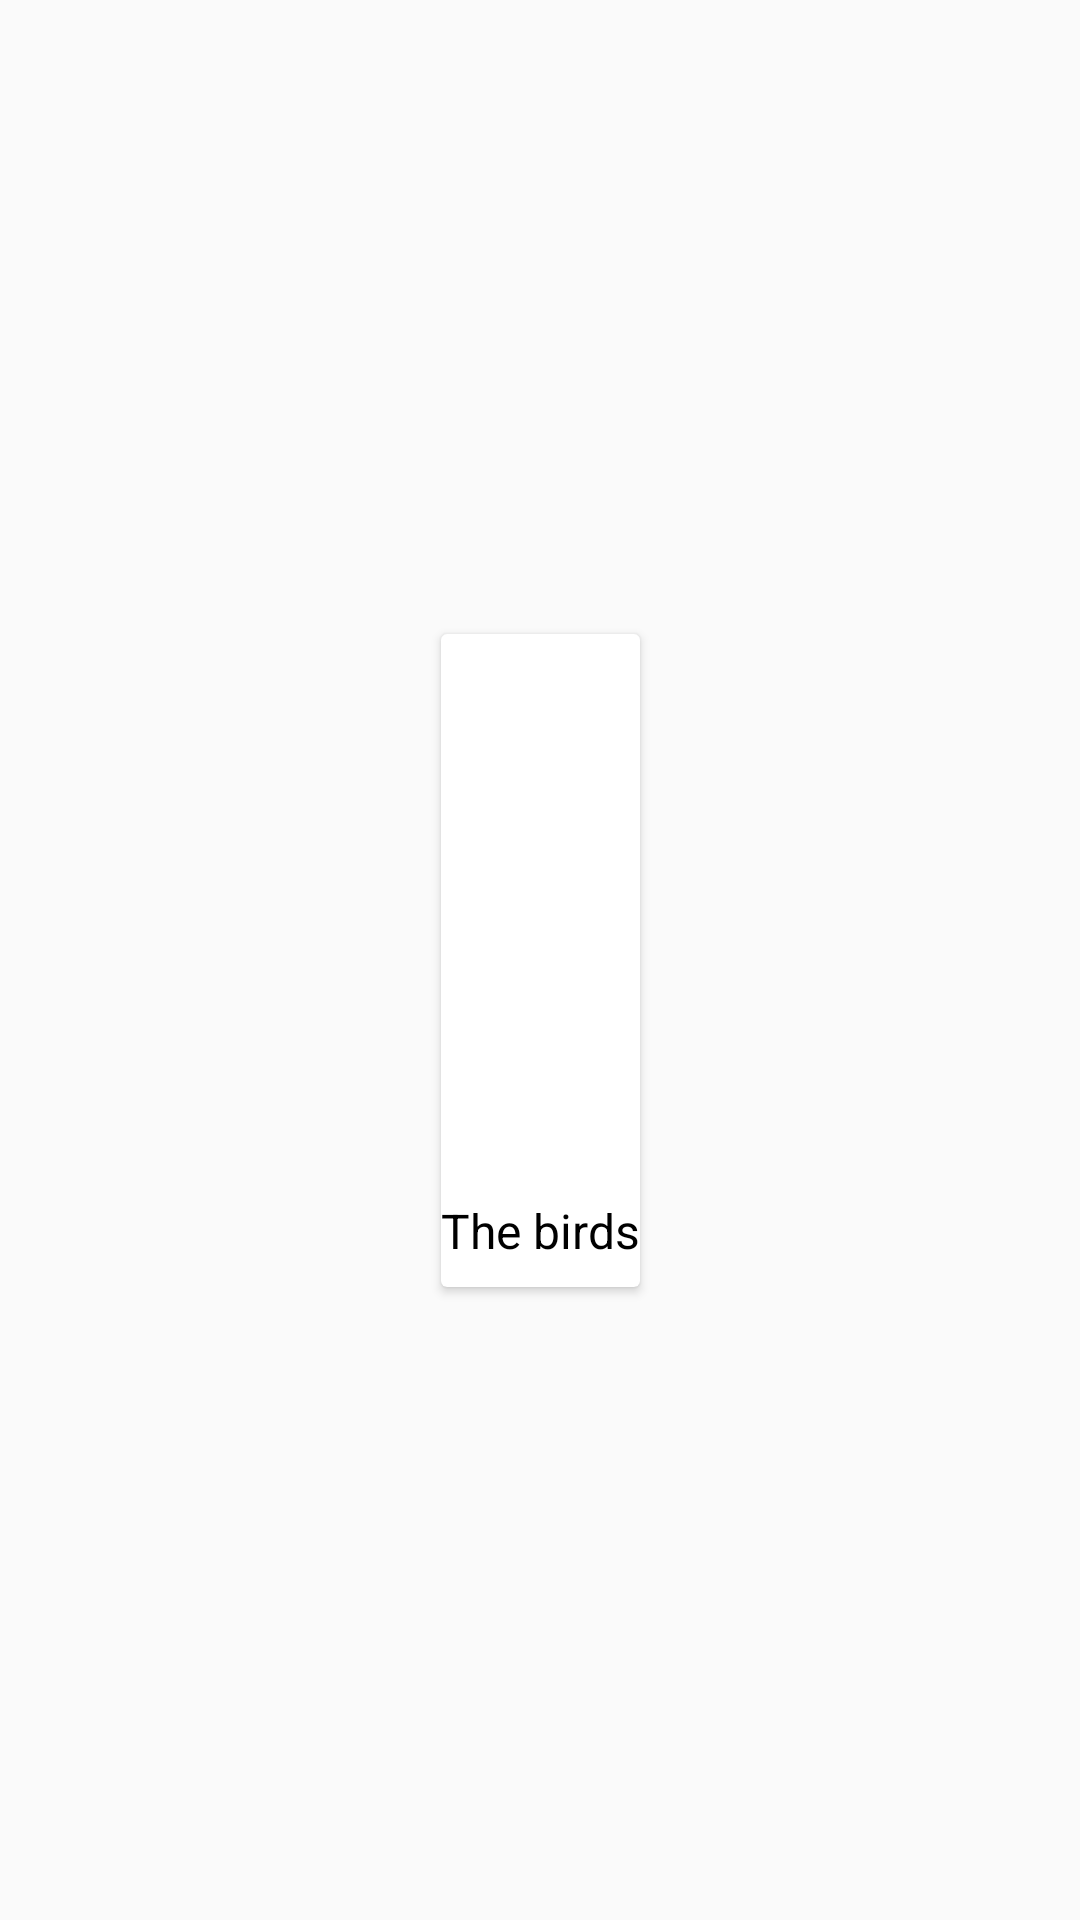

Android layout source for this screen:
<!-- AndroidManifest.xml: application theme AppTheme -->
<!-- res/layout/photo.xml -->
<?xml version="1.0" encoding="utf-8"?>
<androidx.constraintlayout.widget.ConstraintLayout
    android:id="@+id/main"
    xmlns:android="http://schemas.android.com/apk/res/android"
    android:layout_width="match_parent"
    android:layout_height="wrap_content"
    xmlns:app="http://schemas.android.com/apk/res-auto">

    <androidx.cardview.widget.CardView
        android:layout_margin="5dp"
        android:elevation="10dp"
        app:layout_constraintEnd_toEndOf="parent"
        app:layout_constraintStart_toStartOf="parent"
        app:layout_constraintTop_toTopOf="parent"
        app:layout_constraintBottom_toBottomOf="parent"
        android:layout_width="wrap_content"
        android:layout_height="wrap_content">

        <LinearLayout
            android:orientation="vertical"
            android:layout_width="match_parent"
            android:layout_height="match_parent">

            <ImageView
                android:id="@+id/image"
                android:layout_width="match_parent"
                android:layout_height="180dp"
                android:scaleType="centerCrop"
                android:src="@drawable/card"
                app:layout_constraintEnd_toEndOf="parent"
                app:layout_constraintStart_toStartOf="parent"
                app:layout_constraintTop_toTopOf="parent" />

            <TextView
                android:gravity="center"
                android:id="@+id/text"
                android:layout_marginVertical="8dp"
                android:textSize="16sp"
                android:textColor="#000000"
                android:text="The birds"
                android:maxLines="1"
                android:layout_width="match_parent"
                android:layout_height="wrap_content"
                app:layout_constraintEnd_toEndOf="parent"
                app:layout_constraintStart_toStartOf="parent"
                app:layout_constraintTop_toBottomOf="@+id/image"/>

        </LinearLayout>



    </androidx.cardview.widget.CardView>

</androidx.constraintlayout.widget.ConstraintLayout>
<!-- resources referenced by this layout -->
<resources>
  <style name="AppTheme" parent="Theme.AppCompat.Light.NoActionBar">
          
          <item name="colorPrimary">@color/colorPrimary</item>
          <item name="colorPrimaryDark">@color/colorPrimaryDark</item>
          <item name="colorAccent">@color/white</item>
      </style>
  <color name="colorPrimary">#14192c</color>
  <color name="colorPrimaryDark">#0A0F22</color>
  <color name="white">#ffffff</color>
</resources>
